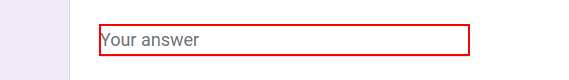
Task: Anchor based activity
Workflow: Main

Step 1: type [CurrentRow(0).ToString] into the text box

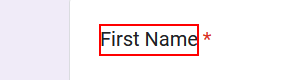
Step 2: Find Element 'SPAN' on the element

Step 3: type [CurrentRow(1).ToString] into the text box (same screen as step 1)

Step 4: Find Element 'SPAN' on the element (no picture)

Step 5: type [CurrentRow(2).ToString] into the text box (same screen as step 1)

Step 6: Find Element 'SPAN' on the element (no picture)

Step 7: type [CurrentRow(3).ToString] into the text box (same screen as step 1)

Step 8: Find Element 'SPAN' on the element (no picture)

Step 9: type [CurrentRow(4).ToString] into the text box (same screen as step 1)

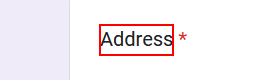
Step 10: Find Element 'SPAN' on the element

Step 11: type [CurrentRow(5).ToString] into the text box (same screen as step 1)

Step 12: Find Element 'SPAN' on the element (no picture)

Step 13: type [CurrentRow(6).ToString] into the text box (same screen as step 1)

Step 14: Find Element 'SPAN' on the element (no picture)

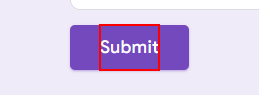
Step 15: click on the element 'Submit'

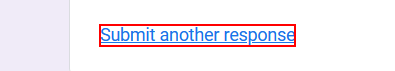
Step 16: click on the link
